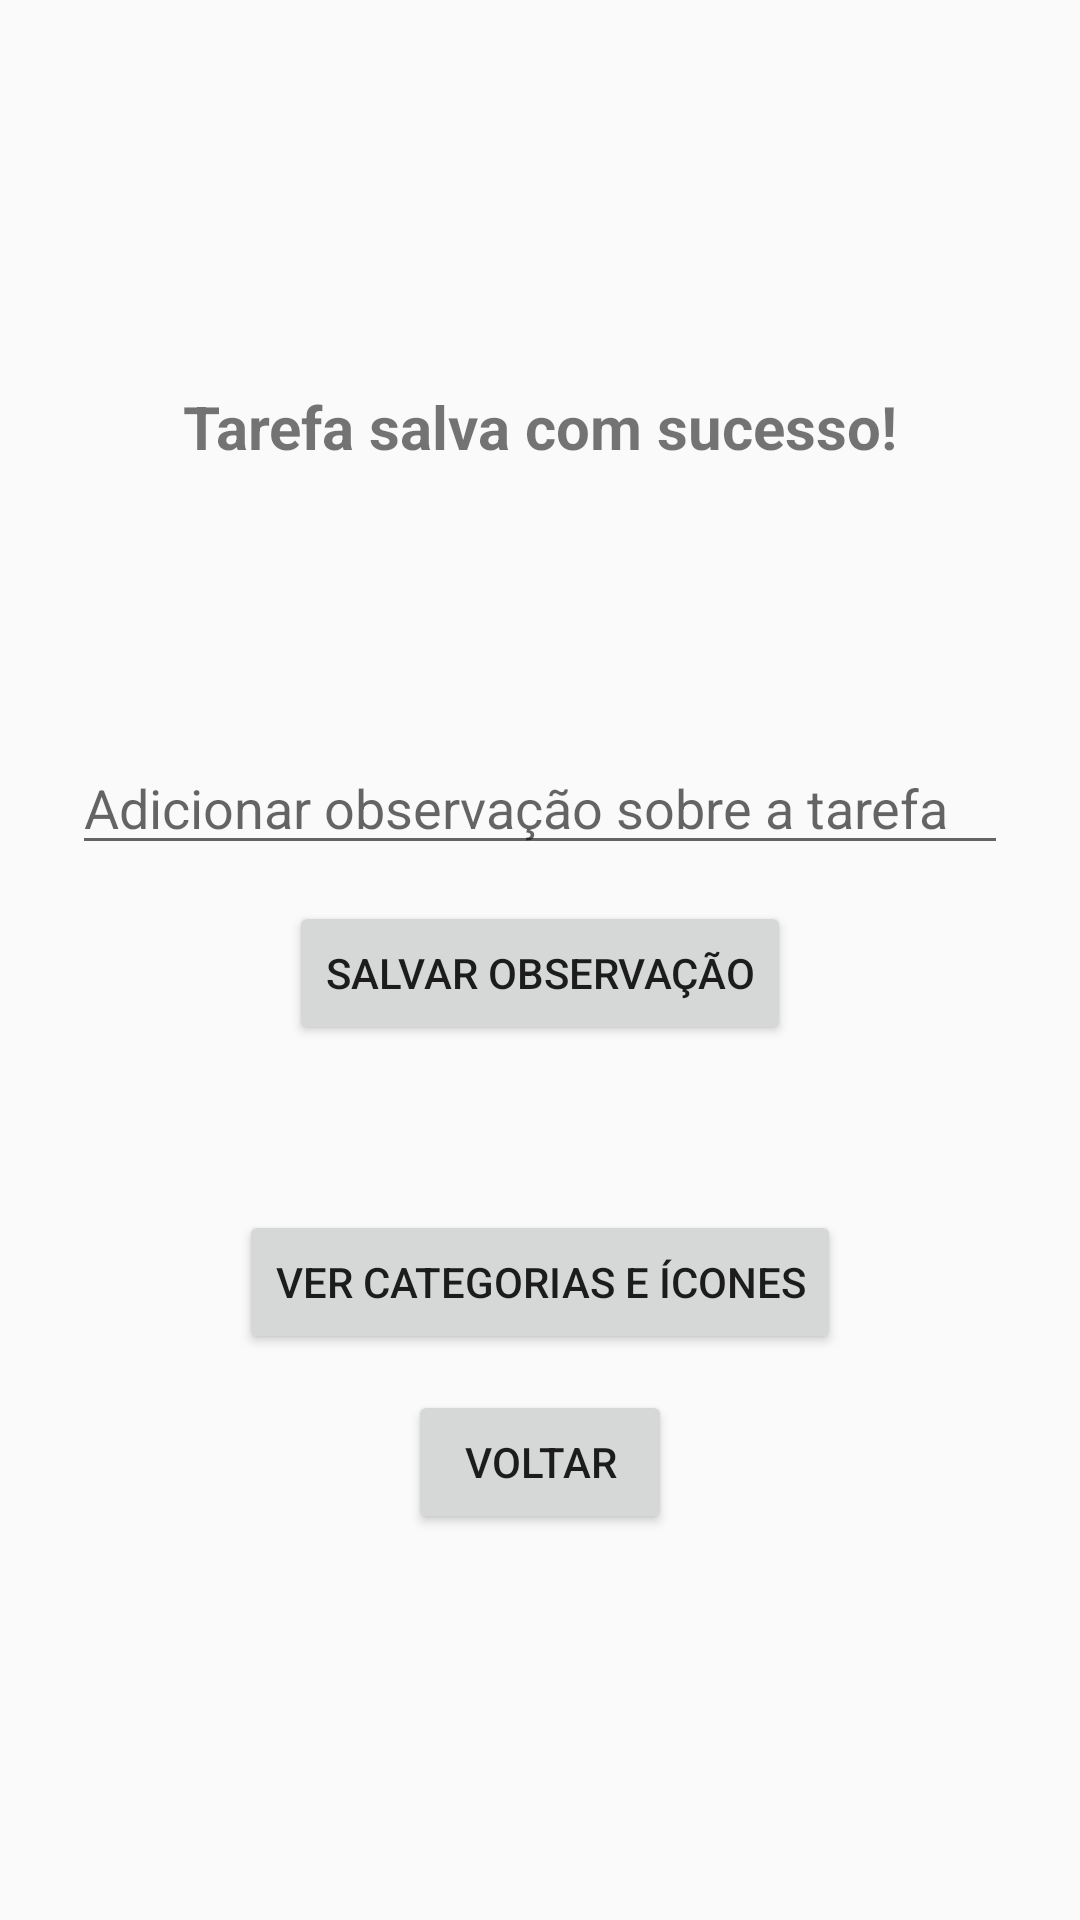

The Android layout XML behind this screen, and the referenced resources:
<!-- AndroidManifest.xml: activity theme Theme.Rotinapp -->
<!-- res/layout/activity_confirmacao_tarefa.xml -->
<?xml version="1.0" encoding="utf-8"?>
<LinearLayout xmlns:android="http://schemas.android.com/apk/res/android"
    android:layout_width="match_parent"
    android:layout_height="match_parent"
    android:orientation="vertical"
    android:gravity="center"
    android:padding="24dp">

    <TextView
        android:id="@+id/tvTitulo"
        android:layout_width="wrap_content"
        android:layout_height="wrap_content"
        android:text="Tarefa salva com sucesso!"
        android:textSize="20sp"
        android:textStyle="bold"
        android:layout_marginBottom="16dp" />

    <TextView
        android:id="@+id/tvNomeTarefa"
        android:layout_width="wrap_content"
        android:layout_height="wrap_content"
        android:textSize="16sp"
        android:layout_marginBottom="8dp" />

    <TextView
        android:id="@+id/tvHorario"
        android:layout_width="wrap_content"
        android:layout_height="wrap_content"
        android:textSize="16sp"
        android:layout_marginBottom="24dp" />

    <EditText
        android:id="@+id/etObservacao"
        android:layout_width="match_parent"
        android:layout_height="wrap_content"
        android:hint="Adicionar observação sobre a tarefa"
        android:inputType="text"
        android:layout_marginBottom="12dp" />

    <Button
        android:id="@+id/btnSalvarObservacao"
        android:layout_width="wrap_content"
        android:layout_height="wrap_content"
        android:text="Salvar observação"
        android:layout_marginBottom="12dp" />

    <TextView
        android:id="@+id/tvObservacaoSalva"
        android:layout_width="wrap_content"
        android:layout_height="wrap_content"
        android:textSize="14sp"
        android:textStyle="italic"
        android:layout_marginBottom="24dp" />

    <Button
        android:id="@+id/btnVerListaGrid"
        android:layout_width="wrap_content"
        android:layout_height="wrap_content"
        android:text="Ver categorias e ícones"
        android:layout_marginBottom="12dp" />

    <Button
        android:id="@+id/btnVoltar"
        android:layout_width="wrap_content"
        android:layout_height="wrap_content"
        android:text="Voltar" />

</LinearLayout>
<!-- resources referenced by this layout -->
<resources>
  <style name="Theme.Rotinapp" parent="android:Theme.Material.Light.NoActionBar" />
</resources>
